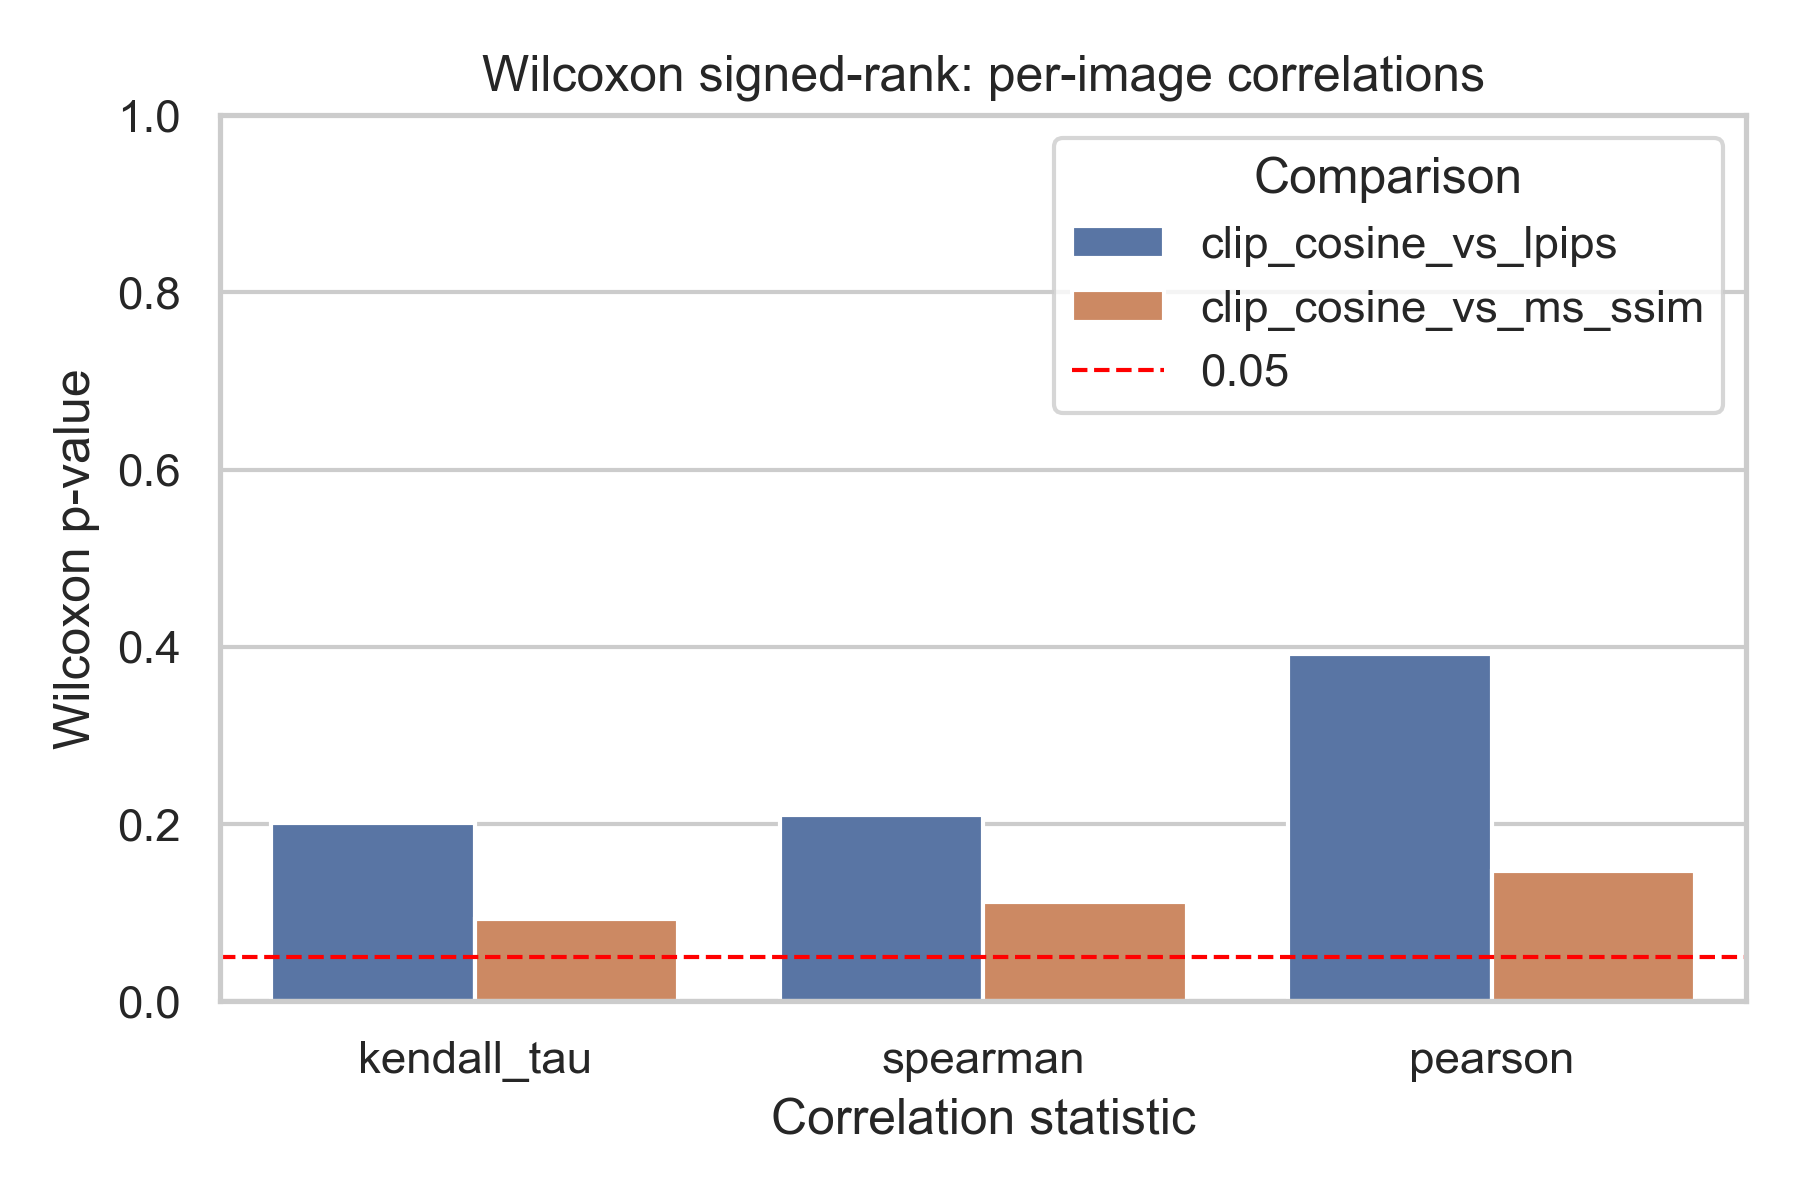

Source data for this figure (header and first rows):
stat, comparison, n, wilcoxon_stat, pvalue
kendall_tau, clip_cosine_vs_lpips, 15, 30.5, 0.2006
kendall_tau, clip_cosine_vs_ms_ssim, 15, 29.0, 0.09291
spearman, clip_cosine_vs_lpips, 15, 31.0, 0.2105
spearman, clip_cosine_vs_ms_ssim, 15, 31.5, 0.1115
pearson, clip_cosine_vs_lpips, 15, 42.0, 0.3916
pearson, clip_cosine_vs_ms_ssim, 15, 34.0, 0.1474
